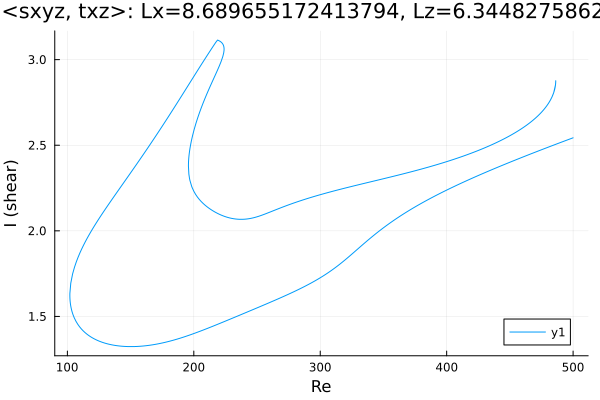

Values plotted in this chart, from the file beside it:
Re, shear
500.0, 2.543
499, 2.541
497.6, 2.537
496.2, 2.533
494.8, 2.529
493.4, 2.525
492, 2.521
490.6, 2.517
489.1, 2.513
487.7, 2.509
486.3, 2.505
484.9, 2.502
483.5, 2.498
482.1, 2.494
480.7, 2.49
479.2, 2.486
477.8, 2.482
476.4, 2.478
475, 2.474
473.6, 2.47
472.2, 2.465
470.8, 2.461
469.3, 2.457
467.9, 2.453
466.5, 2.449
465.1, 2.445
463.7, 2.441
462.3, 2.437
460.9, 2.433
459.4, 2.429
458, 2.424
456.6, 2.42
455.2, 2.416
453.8, 2.412
452.4, 2.408
451, 2.403
449.5, 2.399
448.1, 2.395
446.7, 2.391
445.3, 2.386
443.9, 2.382
442.5, 2.378
441.1, 2.374
439.6, 2.369
438.2, 2.365
436.8, 2.36
435.4, 2.356
434, 2.352
432.6, 2.347
431.2, 2.343
429.7, 2.338
428.3, 2.334
426.9, 2.329
425.5, 2.325
424.1, 2.32
422.7, 2.316
421.3, 2.311
419.8, 2.306
418.4, 2.302
417, 2.297
... 1,454 more rows
